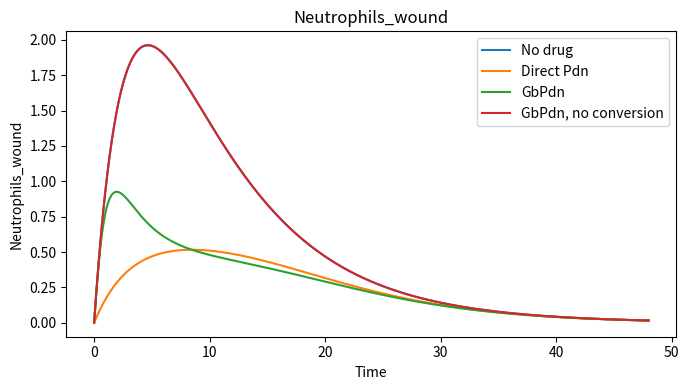
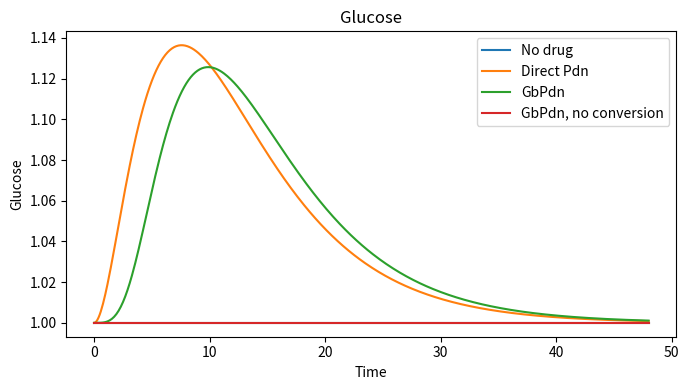
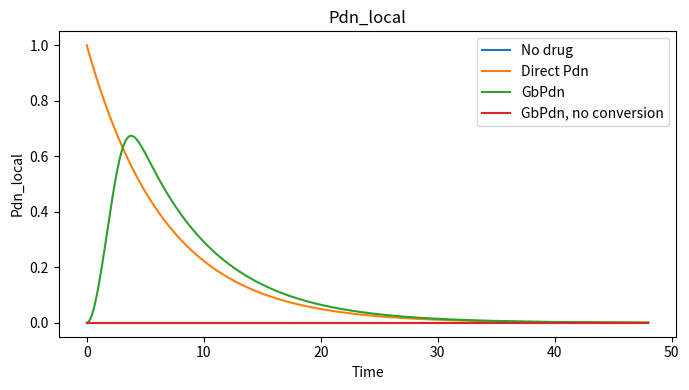
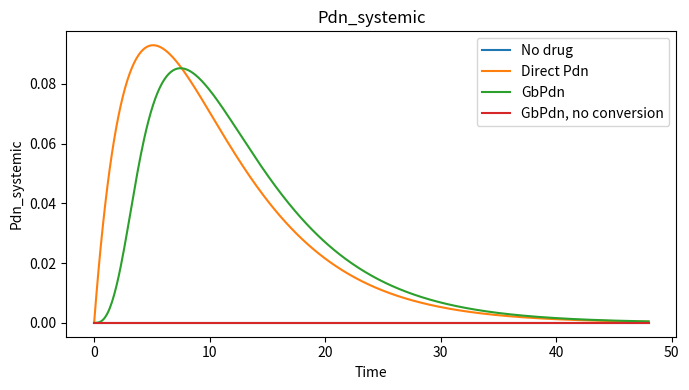
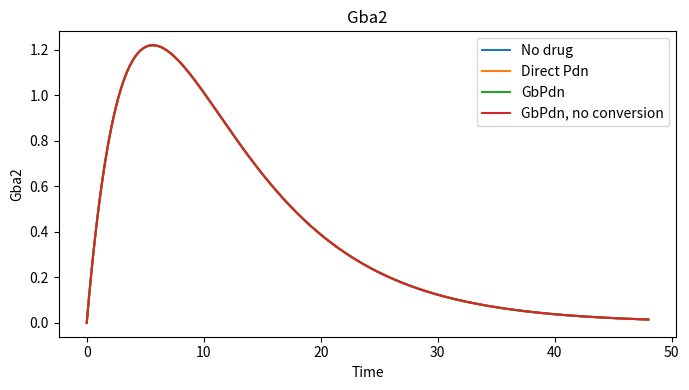
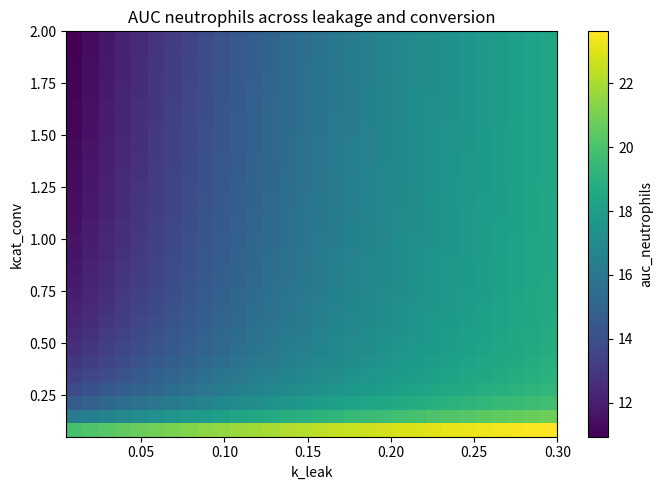
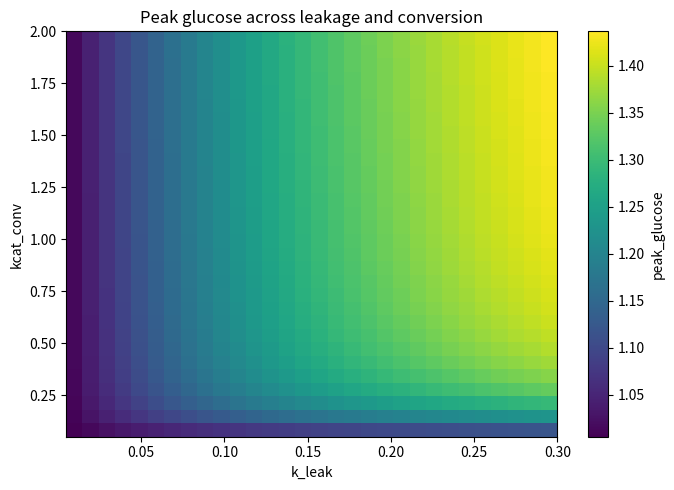

These charts were generated, in order, by the following Python code:
"""
Python ODE version of the Snoopy continuous Petri net for GbPdn/Pdn action.

Model idea:
- Inflammation induces Gba2.
- Gba2 catalyzes conversion of inactive GbPdn_local into active Pdn_local.
- Pdn_local suppresses neutrophil migration.
- Pdn_local can leak to the systemic compartment as Pdn_systemic.
- Pdn_systemic increases glucose production.
- Glucose is cleared back toward baseline.

This file is meant as a starting point for:
1. validation runs,
2. sensitivity analysis,
3. parameter sweeps.
"""

from dataclasses import dataclass, asdict
from typing import Dict, Tuple, List

import numpy as np
import pandas as pd
from scipy.integrate import solve_ivp
import matplotlib.pyplot as plt


STATE_NAMES = [
    "Inflammation_signal",
    "Gba2",
    "GbPdn_local",
    "Pdn_local",
    "Pdn_systemic",
    "Neutrophils_wound",
    "Glucose",
]


@dataclass
class Parameters:
    # Inflammation and Gba2
    k_inf_decay: float = 0.12
    k_gba2_prod: float = 0.60
    k_gba2_deg: float = 0.25

    # GbPdn -> Pdn conversion
    # Use Michaelis-Menten-like conversion:
    # conversion = kcat_conv * Gba2 * GbPdn_local / (Km_GbPdn + GbPdn_local)
    kcat_conv: float = 0.80
    Km_GbPdn: float = 0.50

    # Drug degradation and leakage
    k_deg_GbPdn: float = 0.03
    k_leak: float = 0.05
    k_deg_local: float = 0.10
    k_deg_sys: float = 0.25

    # Neutrophil dynamics
    k_mig: float = 1.20
    alpha_Pdn: float = 5.00
    k_neut_clear: float = 0.35

    # Glucose dynamics
    # Glucose is modelled around a baseline of 1.0.
    # k_glucose_clear returns glucose toward baseline.
    glucose_baseline: float = 1.00
    k_glucose_prod: float = 0.80
    k_glucose_clear: float = 0.50


def default_initial_conditions(
    inflammation: float = 1.0,
    gba2: float = 0.0,
    gbpdn_local: float = 1.0,
    pdn_local: float = 0.0,
    pdn_systemic: float = 0.0,
    neutrophils_wound: float = 0.0,
    glucose: float = 1.0,
) -> np.ndarray:
    """Return initial state vector in the order defined by STATE_NAMES."""
    return np.array(
        [
            inflammation,
            gba2,
            gbpdn_local,
            pdn_local,
            pdn_systemic,
            neutrophils_wound,
            glucose,
        ],
        dtype=float,
    )


def rates(y: np.ndarray, p: Parameters) -> Dict[str, float]:
    """Calculate transition rates corresponding to the Petri-net transitions."""
    (
        Inflammation_signal,
        Gba2,
        GbPdn_local,
        Pdn_local,
        Pdn_systemic,
        Neutrophils_wound,
        Glucose,
    ) = y

    # Avoid division by zero if Km is accidentally set to zero.
    denom = max(p.Km_GbPdn + GbPdn_local, 1e-12)

    return {
        "Reduce_inflammation": p.k_inf_decay * Inflammation_signal,
        "Gba2_production": p.k_gba2_prod * Inflammation_signal,
        "Gba2_degradation": p.k_gba2_deg * Gba2,
        "Conversion": p.kcat_conv * Gba2 * GbPdn_local / denom,
        "GbPdn_degradation_local": p.k_deg_GbPdn * GbPdn_local,
        "Pdn_leakage": p.k_leak * Pdn_local,
        "Pdn_degradation_local": p.k_deg_local * Pdn_local,
        "Pdn_degradation_systemic": p.k_deg_sys * Pdn_systemic,
        "Neutrophil_migration": (
            p.k_mig * Inflammation_signal / (1.0 + p.alpha_Pdn * Pdn_local)
        ),
        "Neutrophil_removal": p.k_neut_clear * Neutrophils_wound,
        "Glucose_production": p.k_glucose_prod * Pdn_systemic,
        "Glucose_clearance": p.k_glucose_clear * (Glucose - p.glucose_baseline),
    }


def ode_system(t: float, y: np.ndarray, p: Parameters) -> List[float]:
    """ODE system derived from the continuous Petri net."""
    r = rates(y, p)

    dInflammation_signal = -r["Reduce_inflammation"]

    dGba2 = r["Gba2_production"] - r["Gba2_degradation"]

    dGbPdn_local = -r["Conversion"] - r["GbPdn_degradation_local"]

    dPdn_local = (
        r["Conversion"]
        - r["Pdn_leakage"]
        - r["Pdn_degradation_local"]
    )

    dPdn_systemic = (
        r["Pdn_leakage"]
        - r["Pdn_degradation_systemic"]
    )

    dNeutrophils_wound = (
        r["Neutrophil_migration"]
        - r["Neutrophil_removal"]
    )

    dGlucose = (
        r["Glucose_production"]
        - r["Glucose_clearance"]
    )

    return [
        dInflammation_signal,
        dGba2,
        dGbPdn_local,
        dPdn_local,
        dPdn_systemic,
        dNeutrophils_wound,
        dGlucose,
    ]


def simulate(
    p: Parameters,
    y0: np.ndarray,
    t_end: float = 48.0,
    n_points: int = 500,
) -> pd.DataFrame:
    """Run a single simulation and return a dataframe."""
    t_eval = np.linspace(0, t_end, n_points)

    sol = solve_ivp(
        fun=lambda t, y: ode_system(t, y, p),
        t_span=(0.0, t_end),
        y0=y0,
        t_eval=t_eval,
        method="LSODA",
        rtol=1e-8,
        atol=1e-10,
    )

    if not sol.success:
        raise RuntimeError(f"ODE solver failed: {sol.message}")

    df = pd.DataFrame(sol.y.T, columns=STATE_NAMES)
    df.insert(0, "time", sol.t)
    return df


def calculate_metrics(df: pd.DataFrame) -> Dict[str, float]:
    """Calculate output metrics useful for sensitivity analysis and sweeps."""
    t = df["time"].values

    metrics = {
        "peak_neutrophils": df["Neutrophils_wound"].max(),
        "auc_neutrophils": np.trapz(df["Neutrophils_wound"], t),
        "peak_glucose": df["Glucose"].max(),
        "auc_glucose_above_baseline": np.trapz(np.maximum(df["Glucose"] - 1.0, 0.0), t),
        "peak_pdn_local": df["Pdn_local"].max(),
        "peak_pdn_systemic": df["Pdn_systemic"].max(),
        "final_inflammation": df["Inflammation_signal"].iloc[-1],
    }
    return metrics


def run_validation_controls(p: Parameters) -> Dict[str, pd.DataFrame]:
    """
    Four qualitative validation cases:
    1. no drug
    2. direct local Pdn
    3. GbPdn with Gba2/inflammation-driven conversion
    4. GbPdn without conversion, mimicking Gba2 knockout/inhibition
    """
    runs = {}

    # 1. No drug control
    y0 = default_initial_conditions(gbpdn_local=0.0, pdn_local=0.0, glucose=p.glucose_baseline)
    runs["No drug"] = simulate(p, y0)

    # 2. Direct active Pdn treatment
    y0 = default_initial_conditions(gbpdn_local=0.0, pdn_local=1.0, glucose=p.glucose_baseline)
    runs["Direct Pdn"] = simulate(p, y0)

    # 3. GbPdn treatment
    y0 = default_initial_conditions(gbpdn_local=1.0, pdn_local=0.0, glucose=p.glucose_baseline)
    runs["GbPdn"] = simulate(p, y0)

    # 4. GbPdn without Gba2 conversion
    p_no_conversion = Parameters(**asdict(p))
    p_no_conversion.kcat_conv = 0.0
    y0 = default_initial_conditions(gbpdn_local=1.0, pdn_local=0.0, glucose=p.glucose_baseline)
    runs["GbPdn, no conversion"] = simulate(p_no_conversion, y0)

    return runs


def plot_validation_runs(runs: Dict[str, pd.DataFrame]) -> None:
    """Make separate plots for the main readouts."""
    for variable in ["Neutrophils_wound", "Glucose", "Pdn_local", "Pdn_systemic", "Gba2"]:
        plt.figure(figsize=(7, 4))
        for label, df in runs.items():
            plt.plot(df["time"], df[variable], label=label)
        plt.xlabel("Time")
        plt.ylabel(variable)
        plt.title(variable)
        plt.legend()
        plt.tight_layout()
        plt.show()


def local_sensitivity_analysis(
    p: Parameters,
    y0: np.ndarray,
    parameter_names: List[str],
    factor_low: float = 0.5,
    factor_high: float = 2.0,
) -> pd.DataFrame:
    """
    Simple one-at-a-time sensitivity analysis.
    Each parameter is multiplied by factor_low and factor_high.
    """
    baseline_df = simulate(p, y0)
    baseline_metrics = calculate_metrics(baseline_df)

    rows = []
    for par in parameter_names:
        for factor in [factor_low, factor_high]:
            p_new = Parameters(**asdict(p))
            setattr(p_new, par, getattr(p_new, par) * factor)

            df = simulate(p_new, y0)
            metrics = calculate_metrics(df)

            row = {
                "parameter": par,
                "factor": factor,
            }

            for metric_name, metric_value in metrics.items():
                base_value = baseline_metrics[metric_name]
                if abs(base_value) > 1e-12:
                    row[f"{metric_name}_relative_change"] = (
                        (metric_value - base_value) / base_value
                    )
                else:
                    row[f"{metric_name}_relative_change"] = np.nan

            rows.append(row)

    return pd.DataFrame(rows)


def sweep_two_parameters(
    p: Parameters,
    y0: np.ndarray,
    par_x: str,
    values_x: np.ndarray,
    par_y: str,
    values_y: np.ndarray,
    neutrophil_threshold_fraction: float = 0.60,
    glucose_threshold_fraction: float = 1.20,
    no_drug_metrics: Dict[str, float] | None = None,
) -> pd.DataFrame:
    """
    Two-dimensional parameter sweep.

    Classification:
    - therapeutic = AUC neutrophils below threshold relative to no-drug control
    - safe = peak glucose below threshold relative to no-drug control
    """
    if no_drug_metrics is None:
        p_no_drug = Parameters(**asdict(p))
        y0_no_drug = y0.copy()
        y0_no_drug[STATE_NAMES.index("GbPdn_local")] = 0.0
        y0_no_drug[STATE_NAMES.index("Pdn_local")] = 0.0
        y0_no_drug[STATE_NAMES.index("Pdn_systemic")] = 0.0
        no_drug_metrics = calculate_metrics(simulate(p_no_drug, y0_no_drug))

    neut_threshold = neutrophil_threshold_fraction * no_drug_metrics["auc_neutrophils"]
    glucose_threshold = glucose_threshold_fraction * no_drug_metrics["peak_glucose"]

    rows = []
    for x in values_x:
        for y in values_y:
            p_new = Parameters(**asdict(p))
            setattr(p_new, par_x, float(x))
            setattr(p_new, par_y, float(y))

            df = simulate(p_new, y0)
            m = calculate_metrics(df)

            therapeutic = m["auc_neutrophils"] <= neut_threshold
            safe = m["peak_glucose"] <= glucose_threshold

            if therapeutic and safe:
                classification = "good_window"
            elif therapeutic and not safe:
                classification = "side_effect_risk"
            elif not therapeutic and safe:
                classification = "ineffective"
            else:
                classification = "bad"

            rows.append(
                {
                    par_x: x,
                    par_y: y,
                    **m,
                    "therapeutic": therapeutic,
                    "safe": safe,
                    "classification": classification,
                }
            )

    return pd.DataFrame(rows)


def plot_sweep_heatmap(
    sweep_df: pd.DataFrame,
    par_x: str,
    par_y: str,
    value: str,
    title: str | None = None,
) -> None:
    """Plot a heatmap for a metric from a two-parameter sweep."""
    pivot = sweep_df.pivot(index=par_y, columns=par_x, values=value)

    plt.figure(figsize=(7, 5))
    plt.imshow(
        pivot.values,
        origin="lower",
        aspect="auto",
        extent=[
            sweep_df[par_x].min(),
            sweep_df[par_x].max(),
            sweep_df[par_y].min(),
            sweep_df[par_y].max(),
        ],
    )
    plt.colorbar(label=value)
    plt.xlabel(par_x)
    plt.ylabel(par_y)
    plt.title(title or value)
    plt.tight_layout()
    plt.show()


if __name__ == "__main__":
    # Baseline parameters and initial condition
    p = Parameters()
    y0 = default_initial_conditions(
        inflammation=1.0,
        gba2=0.0,
        gbpdn_local=1.0,
        pdn_local=0.0,
        pdn_systemic=0.0,
        neutrophils_wound=0.0,
        glucose=p.glucose_baseline,
    )

    # 1. Validation runs
    runs = run_validation_controls(p)

    print("Validation metrics:")
    for label, df in runs.items():
        print(label, calculate_metrics(df))

    plot_validation_runs(runs)

    # 2. Local sensitivity analysis
    parameters_to_test = [
        "kcat_conv",
        "Km_GbPdn",
        "k_gba2_prod",
        "k_gba2_deg",
        "k_leak",
        "k_deg_local",
        "k_deg_sys",
        "alpha_Pdn",
        "k_glucose_prod",
        "k_glucose_clear",
    ]

    sens = local_sensitivity_analysis(p, y0, parameters_to_test)
    print("\nLocal sensitivity analysis:")
    print(sens)

    # 3. Example parameter sweep
    values_k_leak = np.linspace(0.005, 0.30, 30)
    values_kcat = np.linspace(0.05, 2.00, 30)

    sweep = sweep_two_parameters(
        p=p,
        y0=y0,
        par_x="k_leak",
        values_x=values_k_leak,
        par_y="kcat_conv",
        values_y=values_kcat,
    )

    plot_sweep_heatmap(
        sweep,
        par_x="k_leak",
        par_y="kcat_conv",
        value="auc_neutrophils",
        title="AUC neutrophils across leakage and conversion",
    )

    plot_sweep_heatmap(
        sweep,
        par_x="k_leak",
        par_y="kcat_conv",
        value="peak_glucose",
        title="Peak glucose across leakage and conversion",
    )
